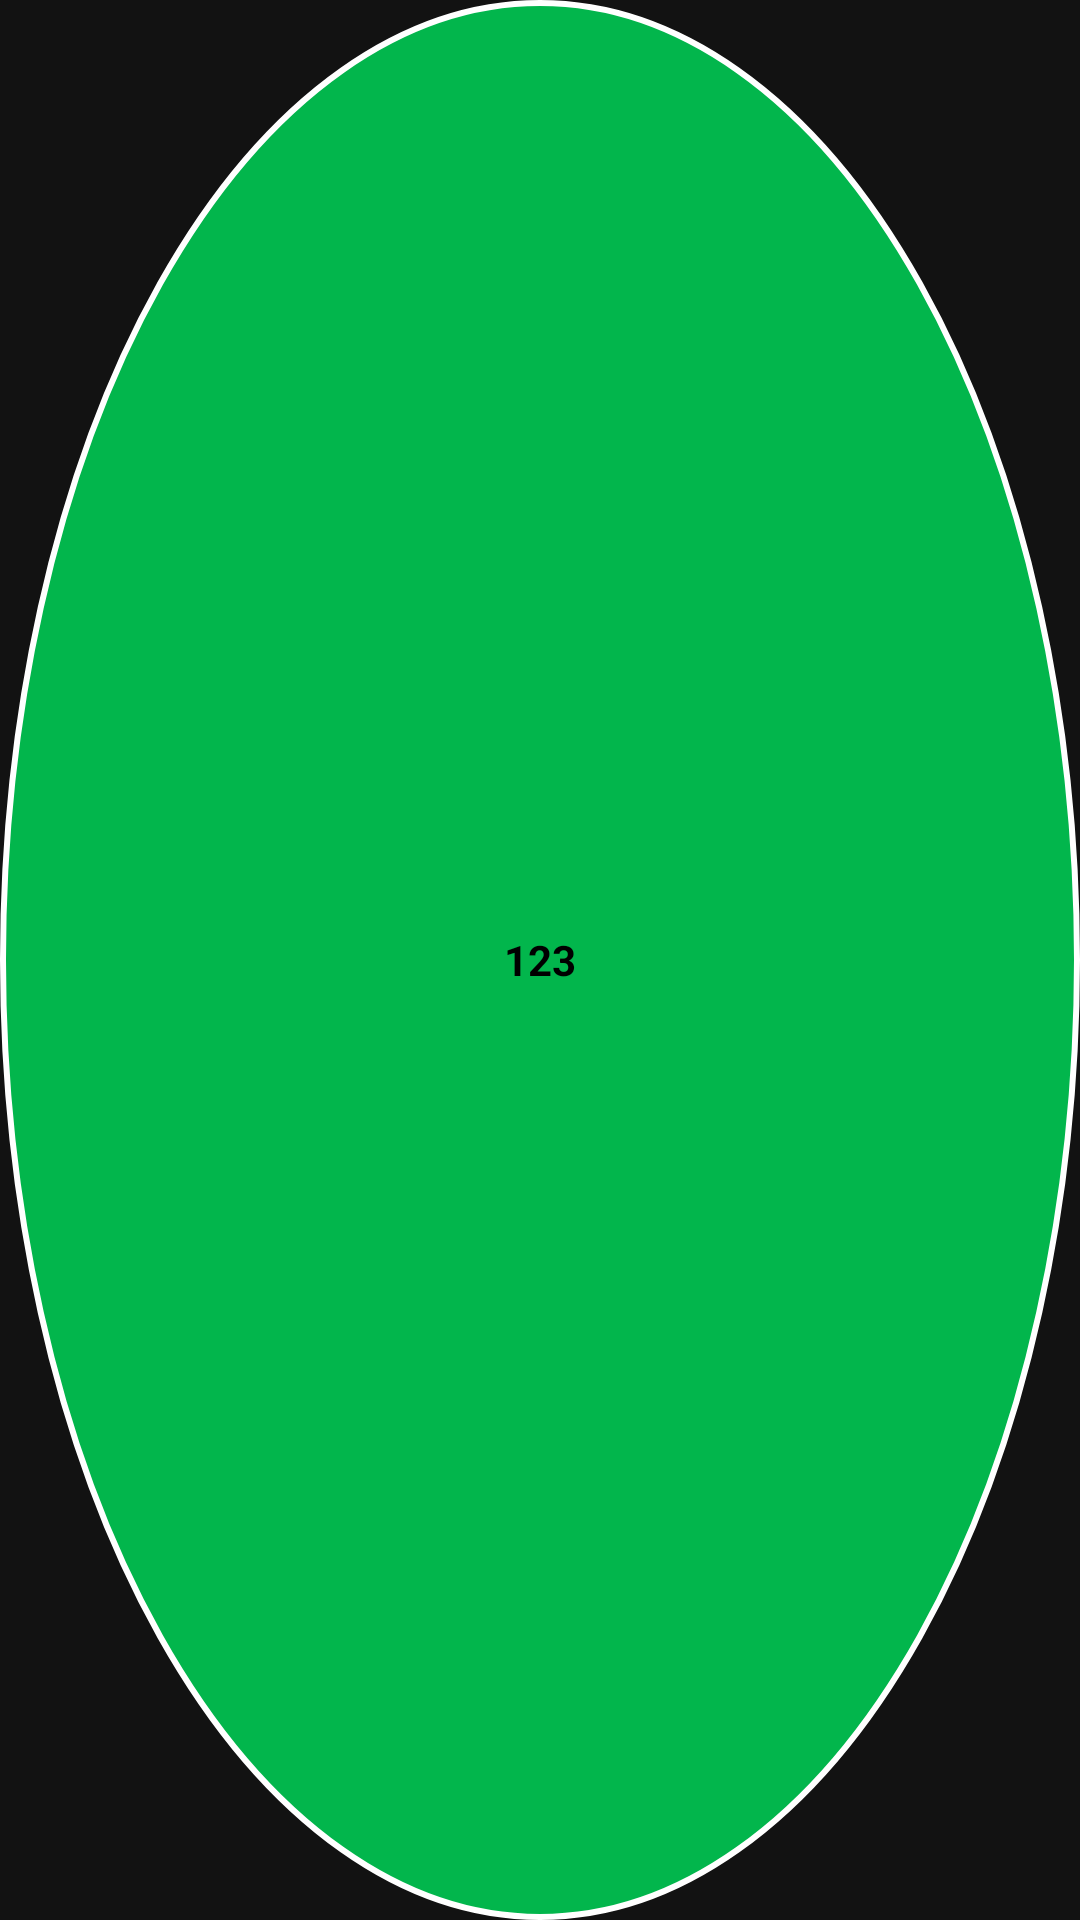

The Android layout XML behind this screen, and the referenced resources:
<!-- AndroidManifest.xml: application theme AppTheme -->
<!-- res/layout/overlay_bubble.xml -->
<?xml version="1.0" encoding="utf-8"?>
<TextView xmlns:android="http://schemas.android.com/apk/res/android"
    android:layout_width="52dp"
    android:layout_height="52dp"
    android:background="@drawable/bg_bubble"
    android:gravity="center"
    android:text="123"
    android:textColor="#000000"
    android:textSize="14sp"
    android:textStyle="bold" />
<!-- resources referenced by this layout -->
<resources>
  <!-- drawable bg_bubble (drawable) -->
  <shape xmlns:android="http://schemas.android.com/apk/res/android" android:shape="oval">
      <solid android:color="#E600C853" />
      <stroke android:width="2dp" android:color="#FFFFFF" />
  </shape>
  <style name="AppTheme" parent="@android:style/Theme.Material.NoActionBar">
          <item name="android:windowBackground">#121212</item>
          <item name="android:colorAccent">#00E676</item>
          <item name="android:colorPrimary">#1E1E1E</item>
          <item name="android:statusBarColor">#121212</item>
          <item name="android:navigationBarColor">#121212</item>
      </style>
</resources>
